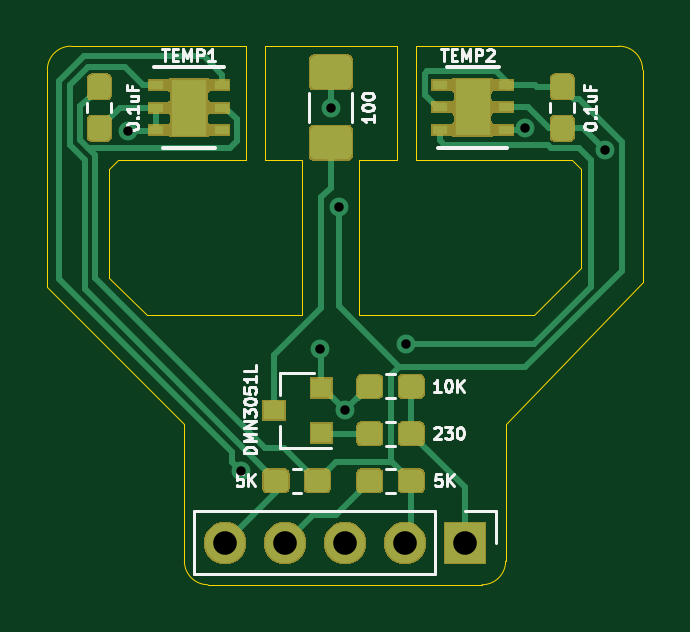
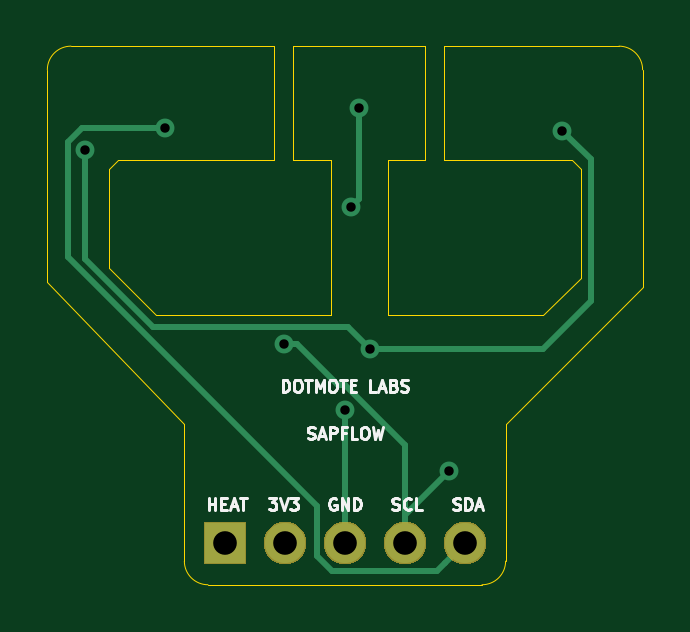
Circuit board: 11 layer files. Board 25.2 x 22.8 mm.
- bottom_copper: sapflow_gauge-B_Cu.gbr (2537 bytes)
- bottom_mask: sapflow_gauge-B_Mask.gbr (5747 bytes)
- paste: sapflow_gauge-B_Paste.gbr (495 bytes)
- bottom_silk: sapflow_gauge-B_SilkS.gbr (9412 bytes)
- outline: sapflow_gauge-Edge_Cuts.gbr (2452 bytes)
- top_copper: sapflow_gauge-F_Cu.gbr (34014 bytes)
- top_mask: sapflow_gauge-F_Mask.gbr (26052 bytes)
- paste: sapflow_gauge-F_Paste.gbr (27292 bytes)
- top_silk: sapflow_gauge-F_SilkS.gbr (13011 bytes)
- drill: sapflow_gauge-NPTH.drl (291 bytes)
- drill: sapflow_gauge-PTH.drl (530 bytes)

=== bottom_copper: sapflow_gauge-B_Cu.gbr ===
G04 #@! TF.GenerationSoftware,KiCad,Pcbnew,(5.1.0-0)*
G04 #@! TF.CreationDate,2020-01-05T16:35:46-08:00*
G04 #@! TF.ProjectId,sapflow_gauge,73617066-6c6f-4775-9f67-617567652e6b,rev?*
G04 #@! TF.SameCoordinates,Original*
G04 #@! TF.FileFunction,Copper,L2,Bot*
G04 #@! TF.FilePolarity,Positive*
%FSLAX46Y46*%
G04 Gerber Fmt 4.6, Leading zero omitted, Abs format (unit mm)*
G04 Created by KiCad (PCBNEW (5.1.0-0)) date 2020-01-05 16:35:46*
%MOMM*%
%LPD*%
G04 APERTURE LIST*
%ADD10R,1.700000X1.700000*%
%ADD11O,1.700000X1.700000*%
%ADD12C,0.800000*%
%ADD13C,0.250000*%
G04 APERTURE END LIST*
D10*
X125680000Y-126425001D03*
D11*
X123140000Y-126425001D03*
X120600000Y-126425001D03*
X118060000Y-126425001D03*
X115520000Y-126425001D03*
D12*
X120000000Y-108000000D03*
X120325000Y-112200000D03*
X120600000Y-120820000D03*
X119526999Y-118200000D03*
X111400000Y-108995010D03*
X131603237Y-109797842D03*
X128200000Y-108875000D03*
X116200000Y-123400000D03*
X123200000Y-118000000D03*
D13*
X120000000Y-111875000D02*
X120325000Y-112200000D01*
X120000000Y-108000000D02*
X120000000Y-111875000D01*
X120600000Y-126425001D02*
X120600000Y-122800000D01*
X120600000Y-122800000D02*
X120600000Y-120820000D01*
X119526999Y-118200000D02*
X118961314Y-118200000D01*
X118961314Y-118200000D02*
X112200000Y-118200000D01*
X112200000Y-118200000D02*
X110200000Y-116200000D01*
X110200000Y-116200000D02*
X110200000Y-111200000D01*
X110200000Y-110195010D02*
X111400000Y-108995010D01*
X110200000Y-111200000D02*
X110200000Y-110195010D01*
X120452000Y-117274999D02*
X128725001Y-117274999D01*
X119526999Y-118200000D02*
X120452000Y-117274999D01*
X131603237Y-114396763D02*
X131603237Y-109797842D01*
X128725001Y-117274999D02*
X131603237Y-114396763D01*
X121164001Y-127600002D02*
X116695001Y-127600002D01*
X121775001Y-126989002D02*
X121164001Y-127600002D01*
X121775001Y-124861409D02*
X121775001Y-126989002D01*
X132328238Y-114308172D02*
X121775001Y-124861409D01*
X116369999Y-127275000D02*
X115520000Y-126425001D01*
X116695001Y-127600002D02*
X116369999Y-127275000D01*
X132328238Y-109449841D02*
X132328238Y-114308172D01*
X131753397Y-108875000D02*
X132328238Y-109449841D01*
X128200000Y-108875000D02*
X131753397Y-108875000D01*
X118060000Y-125260000D02*
X118060000Y-126425001D01*
X116200000Y-123400000D02*
X118060000Y-125260000D01*
X118060000Y-122286998D02*
X120600000Y-119746998D01*
X118060000Y-126425001D02*
X118060000Y-122286998D01*
X120887317Y-119746998D02*
X120600000Y-119746998D01*
X122634315Y-118000000D02*
X120887317Y-119746998D01*
X123200000Y-118000000D02*
X122634315Y-118000000D01*
M02*

=== bottom_mask: sapflow_gauge-B_Mask.gbr ===
G04 #@! TF.GenerationSoftware,KiCad,Pcbnew,(5.1.0-0)*
G04 #@! TF.CreationDate,2020-01-05T16:35:47-08:00*
G04 #@! TF.ProjectId,sapflow_gauge,73617066-6c6f-4775-9f67-617567652e6b,rev?*
G04 #@! TF.SameCoordinates,Original*
G04 #@! TF.FileFunction,Soldermask,Bot*
G04 #@! TF.FilePolarity,Negative*
%FSLAX46Y46*%
G04 Gerber Fmt 4.6, Leading zero omitted, Abs format (unit mm)*
G04 Created by KiCad (PCBNEW (5.1.0-0)) date 2020-01-05 16:35:47*
%MOMM*%
%LPD*%
G04 APERTURE LIST*
%ADD10C,0.100000*%
G04 APERTURE END LIST*
D10*
G36*
X126581000Y-127326001D02*
G01*
X124779000Y-127326001D01*
X124779000Y-125524001D01*
X126581000Y-125524001D01*
X126581000Y-127326001D01*
X126581000Y-127326001D01*
G37*
G36*
X123250443Y-125530520D02*
G01*
X123316627Y-125537038D01*
X123486466Y-125588558D01*
X123642991Y-125672223D01*
X123678729Y-125701553D01*
X123780186Y-125784815D01*
X123863448Y-125886272D01*
X123892778Y-125922010D01*
X123976443Y-126078535D01*
X124027963Y-126248374D01*
X124045359Y-126425001D01*
X124027963Y-126601628D01*
X123976443Y-126771467D01*
X123892778Y-126927992D01*
X123863448Y-126963730D01*
X123780186Y-127065187D01*
X123678729Y-127148449D01*
X123642991Y-127177779D01*
X123486466Y-127261444D01*
X123316627Y-127312964D01*
X123250443Y-127319482D01*
X123184260Y-127326001D01*
X123095740Y-127326001D01*
X123029557Y-127319482D01*
X122963373Y-127312964D01*
X122793534Y-127261444D01*
X122637009Y-127177779D01*
X122601271Y-127148449D01*
X122499814Y-127065187D01*
X122416552Y-126963730D01*
X122387222Y-126927992D01*
X122303557Y-126771467D01*
X122252037Y-126601628D01*
X122234641Y-126425001D01*
X122252037Y-126248374D01*
X122303557Y-126078535D01*
X122387222Y-125922010D01*
X122416552Y-125886272D01*
X122499814Y-125784815D01*
X122601271Y-125701553D01*
X122637009Y-125672223D01*
X122793534Y-125588558D01*
X122963373Y-125537038D01*
X123029557Y-125530520D01*
X123095740Y-125524001D01*
X123184260Y-125524001D01*
X123250443Y-125530520D01*
X123250443Y-125530520D01*
G37*
G36*
X120710443Y-125530520D02*
G01*
X120776627Y-125537038D01*
X120946466Y-125588558D01*
X121102991Y-125672223D01*
X121138729Y-125701553D01*
X121240186Y-125784815D01*
X121323448Y-125886272D01*
X121352778Y-125922010D01*
X121436443Y-126078535D01*
X121487963Y-126248374D01*
X121505359Y-126425001D01*
X121487963Y-126601628D01*
X121436443Y-126771467D01*
X121352778Y-126927992D01*
X121323448Y-126963730D01*
X121240186Y-127065187D01*
X121138729Y-127148449D01*
X121102991Y-127177779D01*
X120946466Y-127261444D01*
X120776627Y-127312964D01*
X120710443Y-127319482D01*
X120644260Y-127326001D01*
X120555740Y-127326001D01*
X120489557Y-127319482D01*
X120423373Y-127312964D01*
X120253534Y-127261444D01*
X120097009Y-127177779D01*
X120061271Y-127148449D01*
X119959814Y-127065187D01*
X119876552Y-126963730D01*
X119847222Y-126927992D01*
X119763557Y-126771467D01*
X119712037Y-126601628D01*
X119694641Y-126425001D01*
X119712037Y-126248374D01*
X119763557Y-126078535D01*
X119847222Y-125922010D01*
X119876552Y-125886272D01*
X119959814Y-125784815D01*
X120061271Y-125701553D01*
X120097009Y-125672223D01*
X120253534Y-125588558D01*
X120423373Y-125537038D01*
X120489557Y-125530520D01*
X120555740Y-125524001D01*
X120644260Y-125524001D01*
X120710443Y-125530520D01*
X120710443Y-125530520D01*
G37*
G36*
X118170443Y-125530520D02*
G01*
X118236627Y-125537038D01*
X118406466Y-125588558D01*
X118562991Y-125672223D01*
X118598729Y-125701553D01*
X118700186Y-125784815D01*
X118783448Y-125886272D01*
X118812778Y-125922010D01*
X118896443Y-126078535D01*
X118947963Y-126248374D01*
X118965359Y-126425001D01*
X118947963Y-126601628D01*
X118896443Y-126771467D01*
X118812778Y-126927992D01*
X118783448Y-126963730D01*
X118700186Y-127065187D01*
X118598729Y-127148449D01*
X118562991Y-127177779D01*
X118406466Y-127261444D01*
X118236627Y-127312964D01*
X118170443Y-127319482D01*
X118104260Y-127326001D01*
X118015740Y-127326001D01*
X117949557Y-127319482D01*
X117883373Y-127312964D01*
X117713534Y-127261444D01*
X117557009Y-127177779D01*
X117521271Y-127148449D01*
X117419814Y-127065187D01*
X117336552Y-126963730D01*
X117307222Y-126927992D01*
X117223557Y-126771467D01*
X117172037Y-126601628D01*
X117154641Y-126425001D01*
X117172037Y-126248374D01*
X117223557Y-126078535D01*
X117307222Y-125922010D01*
X117336552Y-125886272D01*
X117419814Y-125784815D01*
X117521271Y-125701553D01*
X117557009Y-125672223D01*
X117713534Y-125588558D01*
X117883373Y-125537038D01*
X117949557Y-125530520D01*
X118015740Y-125524001D01*
X118104260Y-125524001D01*
X118170443Y-125530520D01*
X118170443Y-125530520D01*
G37*
G36*
X115630443Y-125530520D02*
G01*
X115696627Y-125537038D01*
X115866466Y-125588558D01*
X116022991Y-125672223D01*
X116058729Y-125701553D01*
X116160186Y-125784815D01*
X116243448Y-125886272D01*
X116272778Y-125922010D01*
X116356443Y-126078535D01*
X116407963Y-126248374D01*
X116425359Y-126425001D01*
X116407963Y-126601628D01*
X116356443Y-126771467D01*
X116272778Y-126927992D01*
X116243448Y-126963730D01*
X116160186Y-127065187D01*
X116058729Y-127148449D01*
X116022991Y-127177779D01*
X115866466Y-127261444D01*
X115696627Y-127312964D01*
X115630443Y-127319482D01*
X115564260Y-127326001D01*
X115475740Y-127326001D01*
X115409557Y-127319482D01*
X115343373Y-127312964D01*
X115173534Y-127261444D01*
X115017009Y-127177779D01*
X114981271Y-127148449D01*
X114879814Y-127065187D01*
X114796552Y-126963730D01*
X114767222Y-126927992D01*
X114683557Y-126771467D01*
X114632037Y-126601628D01*
X114614641Y-126425001D01*
X114632037Y-126248374D01*
X114683557Y-126078535D01*
X114767222Y-125922010D01*
X114796552Y-125886272D01*
X114879814Y-125784815D01*
X114981271Y-125701553D01*
X115017009Y-125672223D01*
X115173534Y-125588558D01*
X115343373Y-125537038D01*
X115409557Y-125530520D01*
X115475740Y-125524001D01*
X115564260Y-125524001D01*
X115630443Y-125530520D01*
X115630443Y-125530520D01*
G37*
M02*

=== paste: sapflow_gauge-B_Paste.gbr ===
G04 #@! TF.GenerationSoftware,KiCad,Pcbnew,(5.1.0-0)*
G04 #@! TF.CreationDate,2020-01-05T16:35:46-08:00*
G04 #@! TF.ProjectId,sapflow_gauge,73617066-6c6f-4775-9f67-617567652e6b,rev?*
G04 #@! TF.SameCoordinates,Original*
G04 #@! TF.FileFunction,Paste,Bot*
G04 #@! TF.FilePolarity,Positive*
%FSLAX46Y46*%
G04 Gerber Fmt 4.6, Leading zero omitted, Abs format (unit mm)*
G04 Created by KiCad (PCBNEW (5.1.0-0)) date 2020-01-05 16:35:46*
%MOMM*%
%LPD*%
G04 APERTURE LIST*
G04 APERTURE END LIST*
M02*

=== bottom_silk: sapflow_gauge-B_SilkS.gbr (9412 bytes, source omitted) ===
=== outline: sapflow_gauge-Edge_Cuts.gbr ===
G04 #@! TF.GenerationSoftware,KiCad,Pcbnew,(5.1.0-0)*
G04 #@! TF.CreationDate,2020-01-05T16:35:47-08:00*
G04 #@! TF.ProjectId,sapflow_gauge,73617066-6c6f-4775-9f67-617567652e6b,rev?*
G04 #@! TF.SameCoordinates,Original*
G04 #@! TF.FileFunction,Profile,NP*
%FSLAX46Y46*%
G04 Gerber Fmt 4.6, Leading zero omitted, Abs format (unit mm)*
G04 Created by KiCad (PCBNEW (5.1.0-0)) date 2020-01-05 16:35:47*
%MOMM*%
%LPD*%
G04 APERTURE LIST*
%ADD10C,0.050000*%
G04 APERTURE END LIST*
D10*
X114800000Y-128200000D02*
G75*
G02X113800000Y-127200000I0J1000000D01*
G01*
X127400000Y-127200000D02*
G75*
G02X126400000Y-128200000I-1000000J0D01*
G01*
X108000000Y-106400000D02*
G75*
G02X109000000Y-105400000I1000000J0D01*
G01*
X132200000Y-105400000D02*
G75*
G02X133200000Y-106400000I0J-1000000D01*
G01*
X113800000Y-121400000D02*
X113800000Y-122600000D01*
X108000000Y-115600000D02*
X113800000Y-121400000D01*
X108000000Y-115200000D02*
X108000000Y-115600000D01*
X108000000Y-106400000D02*
X108000000Y-115200000D01*
X116400000Y-105400000D02*
X109000000Y-105400000D01*
X116400000Y-110200000D02*
X116400000Y-105400000D01*
X111000000Y-110200000D02*
X116400000Y-110200000D01*
X110600000Y-110600000D02*
X111000000Y-110200000D01*
X110600000Y-115200000D02*
X110600000Y-110600000D01*
X112200000Y-116800000D02*
X110600000Y-115200000D01*
X118800000Y-116800000D02*
X112200000Y-116800000D01*
X118800000Y-110200000D02*
X118800000Y-116800000D01*
X117200000Y-110200000D02*
X118800000Y-110200000D01*
X117200000Y-105400000D02*
X117200000Y-110200000D01*
X122800000Y-105400000D02*
X117200000Y-105400000D01*
X122800000Y-110200000D02*
X122800000Y-105400000D01*
X121200000Y-110200000D02*
X122800000Y-110200000D01*
X121200000Y-116800000D02*
X121200000Y-110200000D01*
X128600000Y-116800000D02*
X121200000Y-116800000D01*
X130600000Y-114800000D02*
X128600000Y-116800000D01*
X130600000Y-110600000D02*
X130600000Y-114800000D01*
X130200000Y-110200000D02*
X130600000Y-110600000D01*
X123600000Y-110200000D02*
X130200000Y-110200000D01*
X123600000Y-105400000D02*
X123600000Y-110200000D01*
X132200000Y-105400000D02*
X123600000Y-105400000D01*
X133200000Y-115400000D02*
X133200000Y-106400000D01*
X127400000Y-121400000D02*
X133200000Y-115400000D01*
X127400000Y-122600000D02*
X127400000Y-121400000D01*
X113800000Y-127200000D02*
X113800000Y-122600000D01*
X126400000Y-128200000D02*
X114800000Y-128200000D01*
X127400000Y-124800000D02*
X127400000Y-122600000D01*
X127400000Y-127200000D02*
X127400000Y-124800000D01*
M02*

=== top_copper: sapflow_gauge-F_Cu.gbr (34014 bytes, source omitted) ===
=== top_mask: sapflow_gauge-F_Mask.gbr (26052 bytes, source omitted) ===
=== paste: sapflow_gauge-F_Paste.gbr (27292 bytes, source omitted) ===
=== top_silk: sapflow_gauge-F_SilkS.gbr (13011 bytes, source omitted) ===
=== drill: sapflow_gauge-NPTH.drl ===
M48
; DRILL file {KiCad (5.1.0-0)} date Sunday, January 05, 2020 at 04:35:50 PM
; FORMAT={-:-/ absolute / inch / decimal}
; #@! TF.CreationDate,2020-01-05T16:35:50-08:00
; #@! TF.GenerationSoftware,Kicad,Pcbnew,(5.1.0-0)
; #@! TF.FileFunction,NonPlated,1,2,NPTH
FMAT,2
INCH
%
G90
G05
T0
M30

=== drill: sapflow_gauge-PTH.drl ===
M48
; DRILL file {KiCad (5.1.0-0)} date Sunday, January 05, 2020 at 04:35:50 PM
; FORMAT={-:-/ absolute / inch / decimal}
; #@! TF.CreationDate,2020-01-05T16:35:50-08:00
; #@! TF.GenerationSoftware,Kicad,Pcbnew,(5.1.0-0)
; #@! TF.FileFunction,Plated,1,2,PTH
FMAT,2
INCH
T1C0.0157
T2C0.0394
%
G90
G05
T1
X4.3858Y-4.2911
X4.5748Y-4.8583
X4.7058Y-4.6535
X4.7244Y-4.252
X4.7372Y-4.4173
X4.748Y-4.7567
X4.8504Y-4.6457
X5.0472Y-4.2864
X5.1812Y-4.3227
T2
X4.548Y-4.9774
X4.648Y-4.9774
X4.748Y-4.9774
X4.848Y-4.9774
X4.948Y-4.9774
T0
M30

